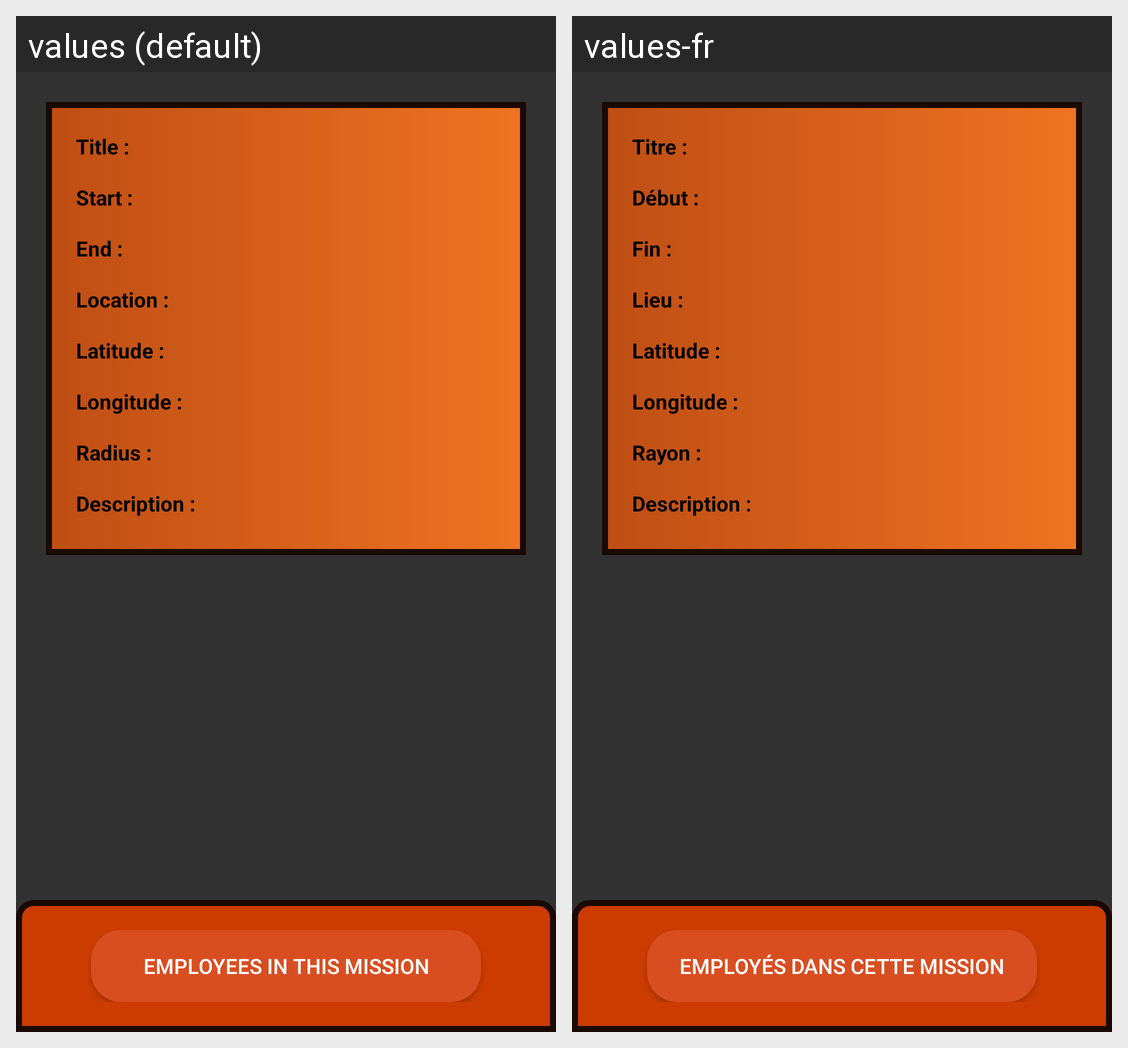

The same Android screen rendered under two of its app's locales, left to right. List the strings drawn on it with the default value and each locale's translation.
Android screen res/layout/activity_complete_mission.xml rendered under 2 locales, left to right: values (default), values-fr. Device: Nexus 5 (rendered at 1080×1920; each locale shown at half size, 540×960, under a caption strip naming it); theme AppTheme.
Strings drawn on this screen, with the default value and each locale's value (text and hints the layout hard-codes, and strings that could not be matched under every locale, appear in the picture but are not listed):

titreFormat
  values: Title : 
  values-fr: Titre : 

dateFormatStart
  values: Start : 
  values-fr: Début : 

dateFormatStop
  values: End : 
  values-fr: Fin : 

lieuFormat
  values: Location :
  values-fr: Lieu : 

latitudeFormat
  values: Latitude : 
  values-fr: Latitude : 

longitudeFormat
  values: Longitude : 
  values-fr: Longitude : 

rayonFormat
  values: Radius : 
  values-fr: Rayon : 

descriptionFormat
  values: Description : 
  values-fr: Description : 

employee_in_this_mission
  values: Employees in this mission
  values-fr: Employés dans cette mission
